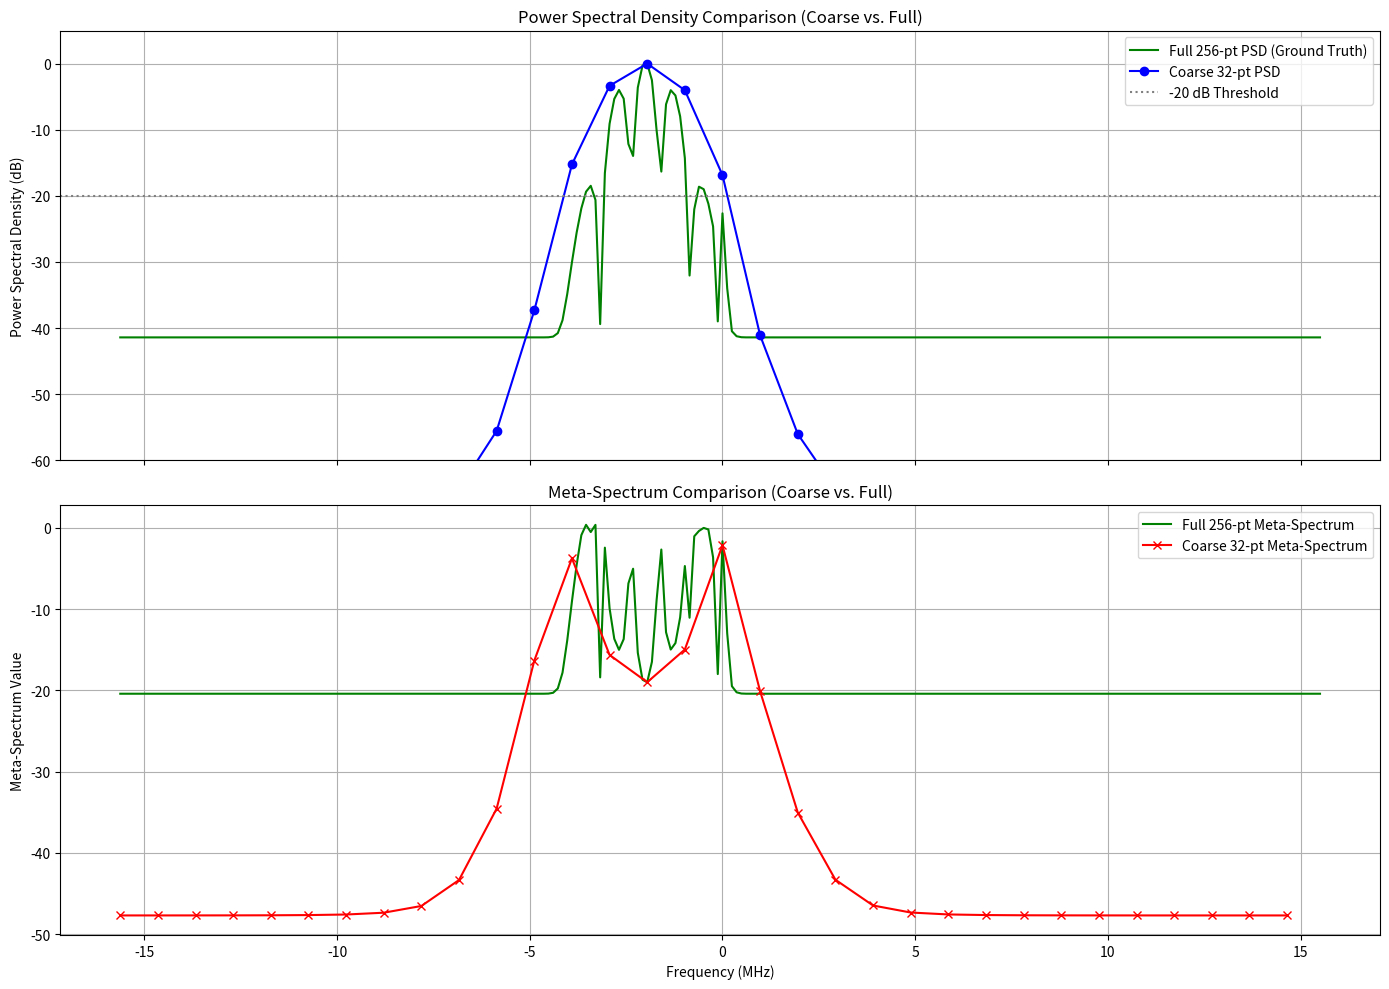

Recreate this plot in Python.
import numpy as np
from scipy import signal
import matplotlib.pyplot as plt

def hcsbs_bandwidth_search(b, N, k, beta, threshold_db, fs, window='hann'):
    """
    Finds spectral bandwidth edges using a robust HYBRID approach:
    1. Coarse estimation using Power Spectral Density (PSD).
    2. Fine, directional refinement using CS-style inner products.
    """
    if len(b) != N: raise ValueError("Input vector `b` must have length `N`.")

    win = signal.windows.get_window(window, N)
    b_windowed = b * win

    # --- Stage 1: Coarse Edge Estimation using PSD ---
    b_coarse = b_windowed[:k]
    
    freqs_coarse, P_coarse_psd = signal.welch(b_coarse, fs=fs, nperseg=k, window=window, return_onesided=False, scaling='density')
    
    freqs_coarse_shifted = np.fft.fftshift(freqs_coarse)
    P_coarse_psd_shifted = np.fft.fftshift(P_coarse_psd)
    
    if np.max(P_coarse_psd_shifted) == 0: return 0, 0
    
    P_coarse_db = 10 * np.log10(P_coarse_psd_shifted + 1e-20)
    P_coarse_db_norm = P_coarse_db - np.max(P_coarse_db)
    
    meta_spectrum = 1.0 - np.abs(threshold_db - P_coarse_db_norm)
    
    peak_indices_shifted, _ = signal.find_peaks(meta_spectrum, prominence=0.1)
    if len(peak_indices_shifted) < 2: return 0, N-1

    peak_heights = meta_spectrum[peak_indices_shifted]
    top_two_local_indices = np.argsort(peak_heights)[-2:]
    k_coarse_edges_shifted = peak_indices_shifted[top_two_local_indices]
    
    # Identify which coarse edge is lower vs upper
    k_coarse_lower_shifted = min(k_coarse_edges_shifted)
    k_coarse_upper_shifted = max(k_coarse_edges_shifted)

    # --- Stage 2: Directional Refinement for Each Edge ---
    
    # We need a stable reference peak power for normalization in the refinement stage
    coarse_peak_idx_shifted = np.argmax(P_coarse_db_norm)
    coarse_peak_freq = freqs_coarse_shifted[coarse_peak_idx_shifted]
    # Find the corresponding high-resolution bin for the reference power calculation
    freqs_fine_unwrapped = np.fft.fftfreq(N, 1/fs)
    peak_ref_bin = np.argmin(np.abs(freqs_fine_unwrapped - coarse_peak_freq))

    exponent_ref = -1j * 2 * np.pi * peak_ref_bin * np.arange(N) / N
    inner_prod_ref = np.dot(b_windowed, np.exp(exponent_ref))
    peak_power_ref = np.abs(inner_prod_ref)**2
    if peak_power_ref == 0: peak_power_ref = 1e-20
    
    z_refined_edges = []
    
    coarse_edges_map = {'lower': k_coarse_lower_shifted, 'upper': k_coarse_upper_shifted}

    for edge_type, k_coarse_edge_shifted in coarse_edges_map.items():
        # Map the coarse SHIFTED index to a coarse frequency
        coarse_freq = freqs_coarse_shifted[k_coarse_edge_shifted]
        # Find the center of the search in the FINE grid
        zoom_center_bin = np.argmin(np.abs(freqs_fine_unwrapped - coarse_freq))
        
        resolution_ratio = N / k
        zoom_width = int(resolution_ratio)
        half_width = zoom_width // 2
        
        # --- DIRECTIONAL SEARCH OPTIMIZATION ---
        if edge_type == 'lower':
            # For lower edge, search inward (right) from the coarse estimate
            start_offset = 0      # 0
            end_offset = zoom_width         # zoom_width
        else: # edge_type == 'upper'
            # For upper edge, search inward (left) from the coarse estimate
            start_offset = -zoom_width      # -zoom_width
            end_offset = 0       # 0
        
        bins_to_check = (zoom_center_bin + np.arange(start_offset, end_offset + 1)) % N
       

        n = int(beta * N)
        if n < 1: n = 1
        random_indices = np.linspace(0, N - 1, n, dtype=int)
        b_n = b_windowed[random_indices]
        
        meta_values_zoom = []
        for j in bins_to_check:
            exponent = -1j * 2 * np.pi * j * random_indices / N
            inner_product = np.dot(b_n, np.exp(exponent))
            power = np.abs(inner_product)**2
            power_scaled = power * (N/n)**2
            power_db_norm = 10 * np.log10(power_scaled / peak_power_ref + 1e-20)
            meta_value = 1.0 - np.abs(threshold_db - power_db_norm)
            meta_values_zoom.append(meta_value)
            
        k_refined_local = np.argmax(meta_values_zoom)
        z_refined_edges.append(bins_to_check[k_refined_local])

    z_lower = min(z_refined_edges)
    z_upper = max(z_refined_edges)
    
    if freqs_fine_unwrapped[z_lower] > freqs_fine_unwrapped[z_upper]:
        z_lower, z_upper = z_upper, z_lower
        
    return z_lower, z_upper


# --- UNIT TEST ---
if __name__ == '__main__':
    print("--- Running unit test for hcsbs_bandwidth_search.py (PSD-based) ---")

    # --- 1. Generate a Test Signal ---
    fs = 31.25e6
    N = 256
    t = (np.arange(N) - N / 2) / fs
    
    center_freq = -2.0e6
    bandwidth_hz = 3.0e6
    
    # Use the robust Gaussian signal from before
    freqs_shifted = np.fft.fftshift(np.fft.fftfreq(N, 1/fs))
    shifted_mask = np.exp(-((freqs_shifted - center_freq)**2) / (2 * (bandwidth_hz / 6.06)**2))
    lpf_mask = np.fft.ifftshift(shifted_mask)
    test_signal = np.fft.ifft(lpf_mask)

    # --- 2. Find "Ground Truth" Edges ---
    threshold_db = -20
    
    full_fft = np.fft.fftshift(np.fft.fft(test_signal * signal.windows.hann(N), n=N*16))
    freqs_full = np.fft.fftshift(np.fft.fftfreq(N*16, 1/fs))
    psd_db_full_norm = 10 * np.log10(np.abs(full_fft)**2 + 1e-20)
    psd_db_full_norm -= np.max(psd_db_full_norm)
    
    above_thresh_indices = np.where(psd_db_full_norm > threshold_db)[0]
    true_lower_edge = freqs_full[above_thresh_indices[0]]
    true_upper_edge = freqs_full[above_thresh_indices[-1]]

    # --- 3. Run and Debug the Coarse Estimation Stage using PSD ---
    k = 32
    window = 'hann'
    b_windowed = test_signal * signal.windows.get_window(window, N)
    b_coarse = b_windowed[:k]

    # Calculate Coarse PSD
    freqs_coarse, P_coarse_psd = signal.welch(b_coarse, fs=fs, nperseg=k, window=window, return_onesided=False, scaling='density')
    freqs_coarse_shifted = np.fft.fftshift(freqs_coarse)
    P_coarse_psd_shifted = np.fft.fftshift(P_coarse_psd)
    
    P_coarse_db_norm = 10 * np.log10(P_coarse_psd_shifted + 1e-20)
    P_coarse_db_norm -= np.max(P_coarse_db_norm)
    
    meta_spectrum_coarse = 1.0 - np.abs(threshold_db - P_coarse_db_norm)

    # Calculate Fine PSD for comparison
    freqs_fine, P_fine_psd = signal.welch(b_windowed, fs=fs, nperseg=N, window=window, return_onesided=False, scaling='density')
    freqs_fine_shifted = np.fft.fftshift(freqs_fine)
    P_fine_psd_shifted = np.fft.fftshift(P_fine_psd)
    P_fine_db_norm = 10 * np.log10(P_fine_psd_shifted + 1e-20)
    P_fine_db_norm -= np.max(P_fine_db_norm)
    
    meta_spectrum_fine = 1.0 - np.abs(threshold_db - P_fine_db_norm)

    # --- 4. Plot the Meta-Spectrum for Debugging ---
    fig, (ax1, ax2) = plt.subplots(2, 1, figsize=(14, 10), sharex=True)
    
    ax1.set_title('Power Spectral Density Comparison (Coarse vs. Full)')
    ax1.plot(freqs_fine_shifted / 1e6, P_fine_db_norm, 'g-', label=f'Full {N}-pt PSD (Ground Truth)')
    ax1.plot(freqs_coarse_shifted / 1e6, P_coarse_db_norm, 'b-o', label=f'Coarse {k}-pt PSD')
    ax1.axhline(y=threshold_db, color='grey', linestyle=':', label=f'{threshold_db} dB Threshold')
    ax1.set_ylabel('Power Spectral Density (dB)')
    ax1.legend()
    ax1.grid(True)
    ax1.set_ylim(-60, 5)

    ax2.set_title('Meta-Spectrum Comparison (Coarse vs. Full)')
    ax2.plot(freqs_fine_shifted / 1e6, meta_spectrum_fine, 'g-', label=f'Full {N}-pt Meta-Spectrum')
    ax2.plot(freqs_coarse_shifted / 1e6, meta_spectrum_coarse, 'r-x', label=f'Coarse {k}-pt Meta-Spectrum')
    ax2.set_xlabel('Frequency (MHz)')
    ax2.set_ylabel('Meta-Spectrum Value')
    ax2.legend()
    ax2.grid(True)

    fig.tight_layout()
    plt.show()

    # --- 5. Run the HCSBS Algorithm and Compare ---
    z_lower_idx, z_upper_idx = hcsbs_bandwidth_search(
        b=test_signal, N=N, k=32, beta=0.8, threshold_db=threshold_db, fs=fs, window='hann'
    )
    
    freqs_unshifed = np.fft.fftfreq(N, 1/fs)
    hcsbs_lower_freq = freqs_unshifed[z_lower_idx]
    hcsbs_upper_freq = freqs_unshifed[z_upper_idx]

    print("\n--- Bandwidth Edge Estimation Comparison (PSD-based) ---")
    print(f"Ground Truth Edges:         [{true_lower_edge/1e6:6.3f}, {true_upper_edge/1e6:6.3f}] MHz")
    print(f"HCSBS Estimated Edges:      [{hcsbs_lower_freq/1e6:6.3f}, {hcsbs_upper_freq/1e6:6.3f}] MHz")